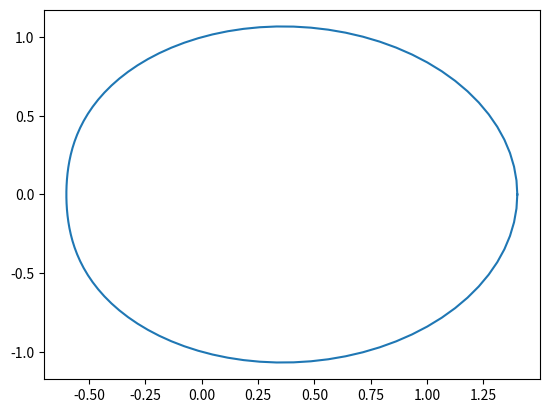

Python code for this plot:
import numpy as np
import matplotlib.pyplot as plt

def cone(p, epsilon):
    phi = np.linspace(0, 2*np.pi, 100)
    r = 1 + epsilon * np.cos(phi)
    x = r * np.cos(phi)
    y = r * np.sin(phi)

    # fig = plt.figure(figsize=(8,8), facecolor='pink', frameon=True)
    plt.plot(x,y)
    # plt.minorticks_on()
    # plt.grid(which='major',linewidth = 2)
    # plt.grid(which='minor')
    # plt.axis('equal')

    plt.show()
    # plt.savefig('pic_ellipsw')


cone(1, 0.4)